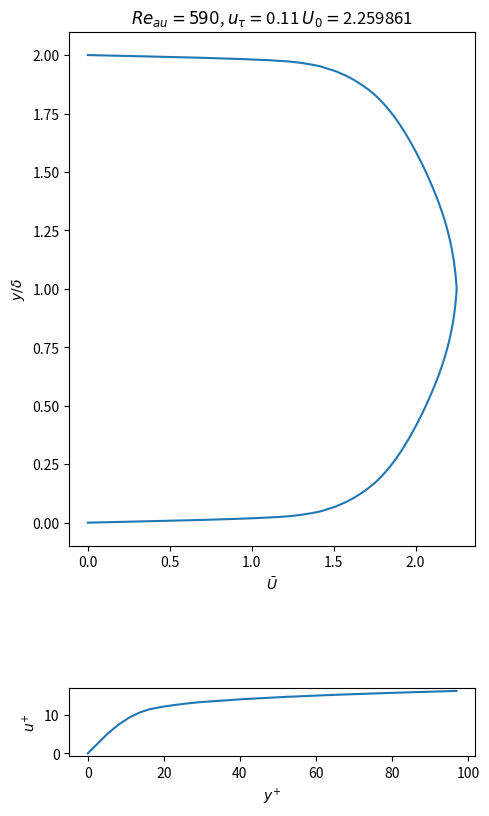

Reproduce this figure in Python.
import numpy as np
from scipy.interpolate import interp1d
from scipy.special import erf

'''

CHANNEL MEAN FLOW PROFILE

Straight forward mean profile construction from theory, see Pope chapter 7.

For outer region modeling and wake-law treatment we use

        Revisiting the law of the wake in wall turbulence
        J. Fluid Mech.(2017),vol. 811,pp.421–435
        Cambridge University Press 2016
        doi:10.1017/jfm.2016.788421

See References/Papers/Revisiting-the-law-of-the-wake-in-wall-turbulence_2016.pdf

There seems to be a pretty strong effect on the log->outer region when different values of
\kappa and A (log-law constants) are used. When the kappa and A values reported for a
channel in the paper above (see Sec 3.1) are used the outer region matches Moser ReTau=590
data very well, but the log layer is off. When the classical values of \kappa=0.41 and A=5.2
are used, both the log layer and outer region match Moser well. Need to test against other
profiles. Above paper reports that outer modeling is fairly insensitive to these log-law
constants.

'''

def add_profile(domain):
    ''' Function that returns a 1d interpolation object creted from the data above.

    Parameters:
    -----------
      domain : sempy.channel
            Channel object to populate with the sigma interpolator

    Returns:
    --------
     None :

        Adds attributes to domain

        Ubar_interp : scipy.interpolate.1dinterp
            Interpolation functions with input y = *dimensionsal height above the bottom wall*
    '''

    #Viscous sublayer y+=[0,5]
    yplus_vsl = np.linspace(0,5,3)
    us_vsl = yplus_vsl*domain.utau
    ys_vsl = yplus_vsl*domain.viscosity/domain.utau

    #Log-law region y+>30, y+<=3(Re_tau)^(1/2)
    Re_tau = domain.utau*domain.delta/domain.viscosity
    kappa = 0.41
    A = 5.2
    yplus_llr = np.linspace(30, 3*np.sqrt(Re_tau) , 100)
    us_llr = (1.0/kappa * np.log(yplus_llr) + A) * domain.utau
    ys_llr = yplus_llr*domain.viscosity/domain.utau

    #Buffer layer y+=[5,30], we use a simplt quadratic to bridge the visc sublayer and log-law region
    yplus_bufl = np.linspace(5,30,10)
    ys_bufl = yplus_bufl*domain.viscosity/domain.utau

    us_bufl = interp1d([ys_vsl[-2],ys_vsl[-1],ys_llr[0],ys_llr[1]],
                       [us_vsl[-2],us_vsl[-1],us_llr[0],us_llr[1]],kind='quadratic')(ys_bufl)

    #Outer region, this is where the wake-law comes into play. See Table 1 from the paper for these values.
    mu = 0.75*domain.delta
    sigma = 0.25*domain.delta
    ys_or = np.linspace(ys_llr[-1], domain.delta , 100)
    yplus_or = ys_or*domain.utau/domain.viscosity

    E = 0.5*(1 + erf((ys_or - mu)/np.sqrt(2*sigma**2)) )
    #Make the blending a bit smoother
    s=4; E[0:s] = E[0:s]*np.array([i/s for i in range(s)])
    Up_inf = domain.Ublk/domain.utau
    Up_log = 1.0/kappa * np.log(yplus_or) + A
    uplus_or = Up_inf - (Up_inf - Up_log)*(1-E)
    us_or = uplus_or*domain.utau

    #Put them all together
    ys = np.concatenate((ys_vsl,ys_bufl,ys_llr,ys_or))
    Us = np.concatenate((us_vsl,us_bufl,us_llr,us_or))

    #Flip to define for entire channel
    ys = np.concatenate((ys, 2.0*domain.delta-np.flip(ys)))
    Us = np.concatenate((Us, np.flip(Us)))

    domain.Ubar_interp = interp1d(ys, Us, kind='linear', bounds_error=False,
                                  fill_value=(Us[0],Us[-1]), assume_sorted=True)

if __name__ == "__main__":

    import matplotlib.pyplot as plt

    #Create dummy channel
    domain = type('channel',(),{})
    Re_tau = 587.19
    domain.viscosity = 1.81e-5
    domain.delta = 0.1
    domain.utau = Re_tau*domain.viscosity/domain.delta
    domain.Ublk = 2.12630000E+01*domain.utau

    yplot = np.concatenate((np.linspace(0,0.05*domain.delta,1000),
                            np.linspace(0.05*domain.delta,1.95*domain.delta,100),
                            np.linspace(1.95*domain.delta,2.0*domain.delta,1000)))

    add_profile(domain)

    Uplot = domain.Ubar_interp(yplot)

    fig, ax = plt.subplots(2,1,figsize=(5,10))

    ax1 = ax[0]
    string = '$Re_{\tau}=590$, '+r'$u_{\tau}=$'+'{:.2f} '.format(domain.utau)+r'$U_{0}=$'+'{:.6f}'.format(domain.Ublk)
    ax1.set_title(f'{string}')
    ax1.set_ylabel(r'$y/ \delta$')
    ax1.set_xlabel(r'$\bar{U}$')
    ax1.plot(Uplot,yplot/domain.delta)

    ax2 = ax[1]
    ax2.set_xlabel(r'$y^{+}$')
    ax2.set_ylabel(r'$u^{+}$')
    yplus = yplot*domain.utau/domain.viscosity
    ax2.plot(yplus[np.where(yplus<100)],Uplot[np.where(yplus<100)]/domain.utau)
    ax2.set_aspect('equal')

    fig.tight_layout()
    plt.show()
